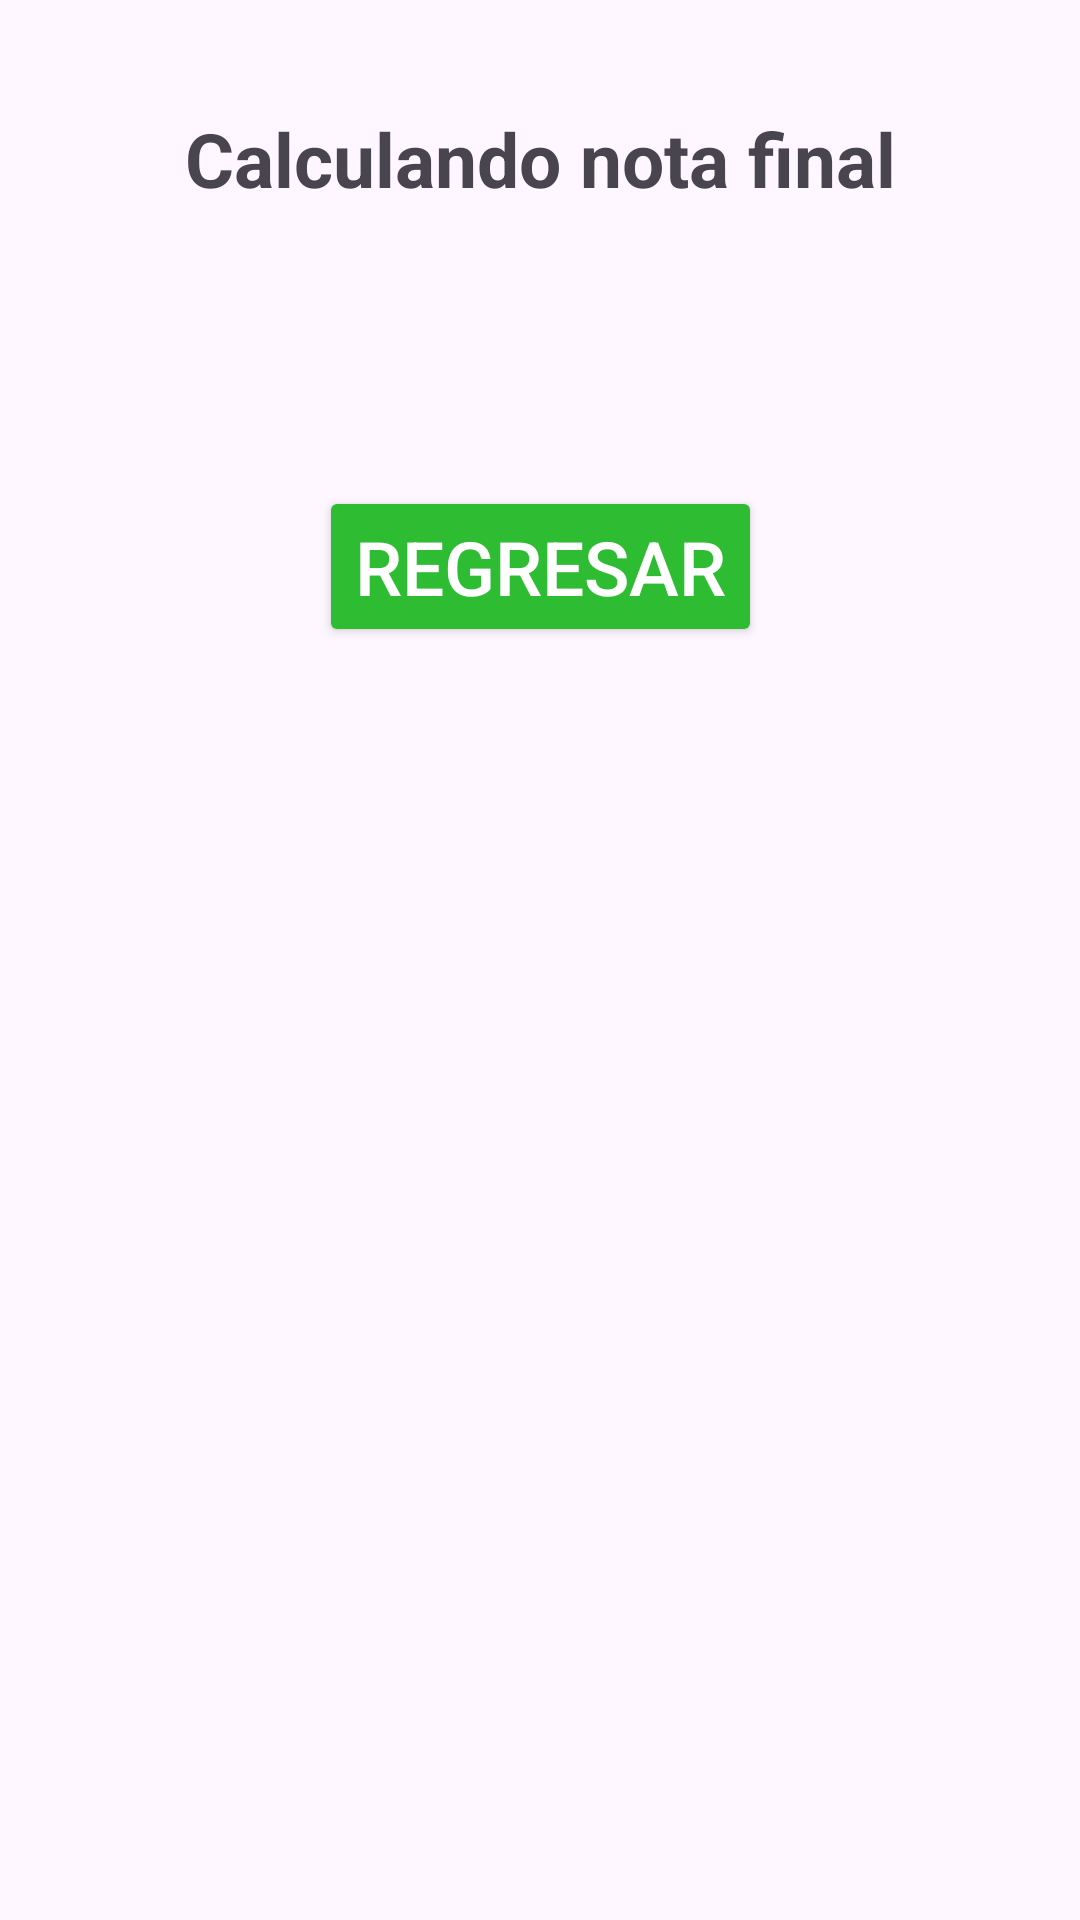

Reconstruct the res/layout file that produces this screen, plus the resources it refers to.
<!-- AndroidManifest.xml: application theme Theme.TallerArquitectura -->
<!-- res/layout/activity_mostrar_estudiantes.xml -->
<?xml version="1.0" encoding="utf-8"?>
<androidx.constraintlayout.widget.ConstraintLayout xmlns:android="http://schemas.android.com/apk/res/android"
    xmlns:app="http://schemas.android.com/apk/res-auto"
    xmlns:tools="http://schemas.android.com/tools"
    android:id="@+id/main"
    android:layout_width="match_parent"
    android:layout_height="match_parent"
    tools:context=".MostrarEstudiantes">

    <TextView
        android:id="@+id/tv_titulo2"
        android:layout_width="wrap_content"
        android:layout_height="wrap_content"
        android:layout_marginTop="36dp"
        android:text="@string/tv_titulo"
        android:textSize="25sp"
        android:textStyle="bold"
        app:layout_constraintEnd_toEndOf="parent"
        app:layout_constraintStart_toStartOf="parent"
        app:layout_constraintTop_toTopOf="parent" />

    <TextView
        android:id="@+id/tv_datos"
        android:layout_width="wrap_content"
        android:layout_height="wrap_content"
        android:layout_marginStart="50dp"
        android:layout_marginTop="36dp"
        android:inputType="textMultiLine"
        android:textSize="15sp"
        app:layout_constraintStart_toStartOf="parent"
        app:layout_constraintTop_toBottomOf="@+id/tv_titulo2"
        tools:ignore="MissingConstraints" />

    <Button
        android:id="@+id/btn_regresar"
        android:layout_width="wrap_content"
        android:layout_height="wrap_content"
        android:layout_marginTop="36dp"
        android:backgroundTint="#2EBC33"
        android:onClick="Regresar"
        android:text="@string/btn_regresar"
        android:textColor="@color/white"
        android:textSize="25sp"
        app:layout_constraintEnd_toEndOf="parent"
        app:layout_constraintStart_toStartOf="parent"
        app:layout_constraintTop_toBottomOf="@+id/tv_datos" />

</androidx.constraintlayout.widget.ConstraintLayout>
<!-- resources referenced by this layout -->
<resources>
  <string name="btn_regresar">Regresar</string>
  <string name="tv_titulo">Calculando nota final</string>
  <style name="Theme.TallerArquitectura" parent="Base.Theme.TallerArquitectura" />
  <style name="Base.Theme.TallerArquitectura" parent="Theme.Material3.DayNight.NoActionBar">
          
          
      </style>
  <!-- not gathered from this repository: default colours our renderer supplied (Android Studio template values) -->
  <color name="white">#FFFFFFFF</color>
</resources>
